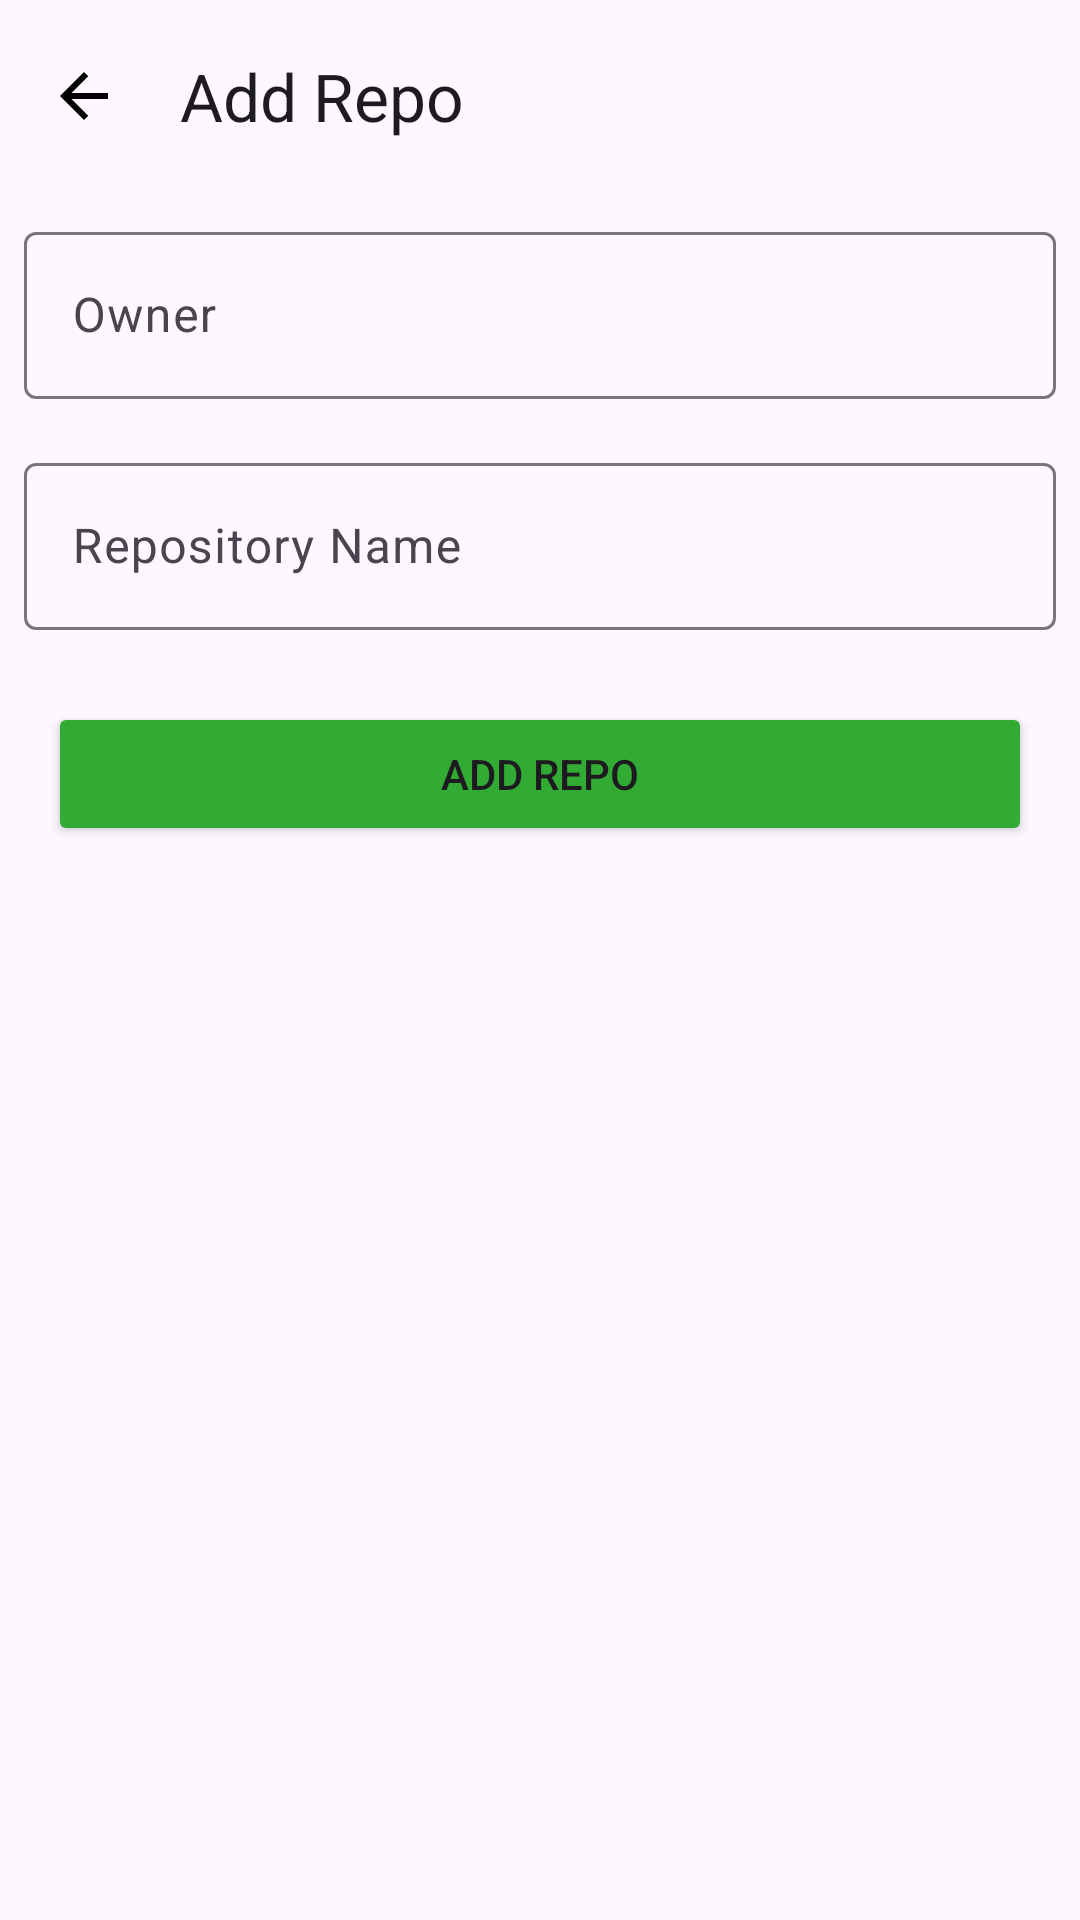

Android layout source for this screen:
<!-- AndroidManifest.xml: application theme Theme.TrackHub -->
<!-- res/layout/fragment_add_repo.xml -->
<?xml version="1.0" encoding="utf-8"?>
<androidx.coordinatorlayout.widget.CoordinatorLayout
    xmlns:android="http://schemas.android.com/apk/res/android"
    xmlns:tools="http://schemas.android.com/tools"
    xmlns:app="http://schemas.android.com/apk/res-auto"
    android:layout_width="match_parent"
    android:layout_height="match_parent">

    <LinearLayout
        android:layout_width="match_parent"
        android:layout_height="match_parent"

        android:orientation="vertical">

        <com.google.android.material.appbar.AppBarLayout
            android:layout_width="match_parent"
            android:layout_height="wrap_content">

            <com.google.android.material.appbar.MaterialToolbar
                android:id="@+id/toolbar"
                android:layout_width="match_parent"
                android:layout_height="wrap_content"
                app:title="@string/title_add_repo"
                app:navigationIcon="@drawable/baseline_arrow_back_24"/>

        </com.google.android.material.appbar.AppBarLayout>

        <com.google.android.material.textfield.TextInputLayout
            android:id="@+id/text_input_owner"
            android:layout_width="match_parent"
            android:layout_height="wrap_content"
            android:layout_margin="@dimen/margin_small"

            android:hint="@string/owner">

            <com.google.android.material.textfield.TextInputEditText
                android:layout_width="match_parent"
                android:layout_height="match_parent"
                android:inputType="text"
                android:maxLines="1"
                android:imeOptions="actionNext"/>

        </com.google.android.material.textfield.TextInputLayout>

        <com.google.android.material.textfield.TextInputLayout
            android:id="@+id/text_input_repo_name"
            android:layout_width="match_parent"
            android:layout_height="wrap_content"
            android:layout_margin="@dimen/margin_small"

            android:hint="@string/repo_name">

            <com.google.android.material.textfield.TextInputEditText
                android:layout_width="match_parent"
                android:layout_height="match_parent"
                android:inputType="text"
                android:maxLines="1"
                android:imeOptions="actionSearch"/>

        </com.google.android.material.textfield.TextInputLayout>

        <Button
            android:id="@+id/button_add_repo"
            android:layout_width="match_parent"
            android:layout_height="wrap_content"
            android:layout_marginHorizontal="@dimen/margin_medium"
            android:layout_marginVertical="@dimen/margin_medium"
            android:backgroundTint="@color/apple_green"

            android:text="@string/add_repo"
            android:textAllCaps="true"/>

    </LinearLayout>

    <ProgressBar
        android:id="@+id/progress_bar"
        android:layout_width="wrap_content"
        android:layout_height="wrap_content"
        android:layout_gravity="center"
        android:visibility="gone"/>

</androidx.coordinatorlayout.widget.CoordinatorLayout>
<!-- resources referenced by this layout -->
<resources>
  <color name="apple_green">#32ab34</color>
  <dimen name="margin_medium">16dp</dimen>
  <dimen name="margin_small">8dp</dimen>
  <!-- drawable baseline_arrow_back_24 (drawable) -->
  <vector android:autoMirrored="true" android:height="24dp"
      android:tint="@color/primary_color" android:viewportHeight="24"
      android:viewportWidth="24" android:width="24dp" xmlns:android="http://schemas.android.com/apk/res/android">
      <path android:fillColor="@android:color/white" android:pathData="M20,11H7.83l5.59,-5.59L12,4l-8,8 8,8 1.41,-1.41L7.83,13H20v-2z"/>
  </vector>
  <string name="add_repo">Add Repo</string>
  <string name="owner">Owner</string>
  <string name="repo_name">Repository Name</string>
  <string name="title_add_repo">Add Repo</string>
  <style name="Theme.TrackHub" parent="Base.Theme.TrackHub" />
  <color name="primary_color">@color/black</color>
  <style name="Base.Theme.TrackHub" parent="Theme.Material3.DayNight.NoActionBar">
          
           <item name="colorPrimary">@color/primary_color</item>
      </style>
  <color name="black">#FF000000</color>
</resources>
